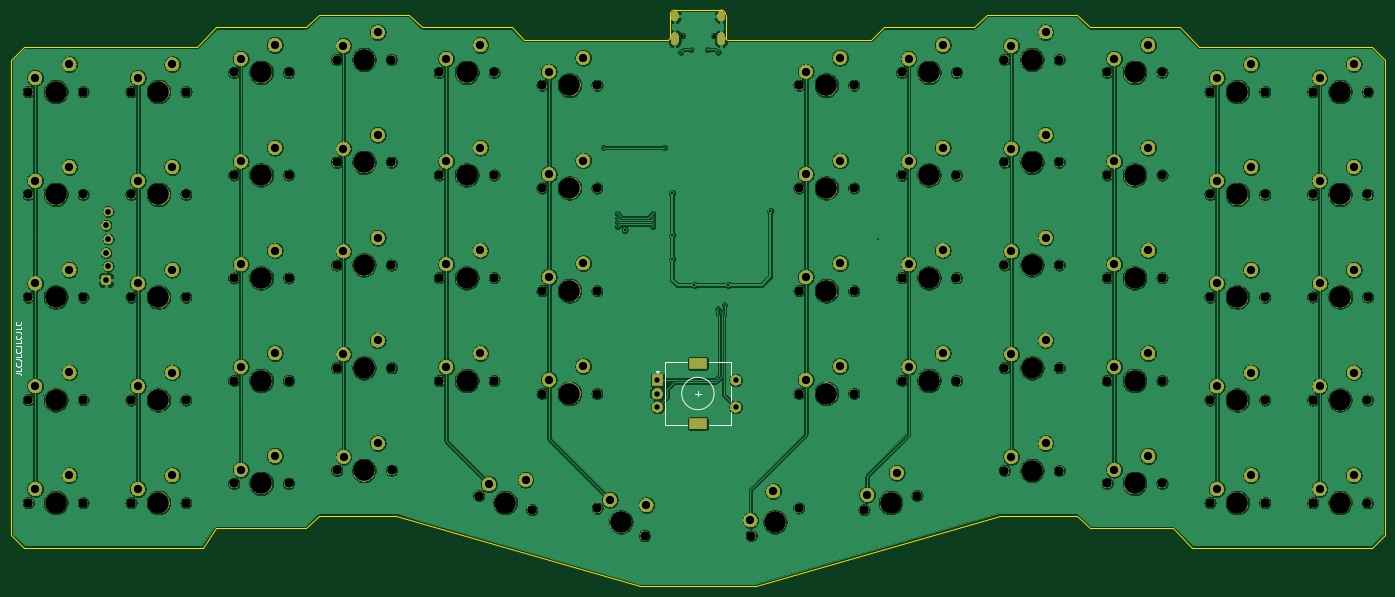
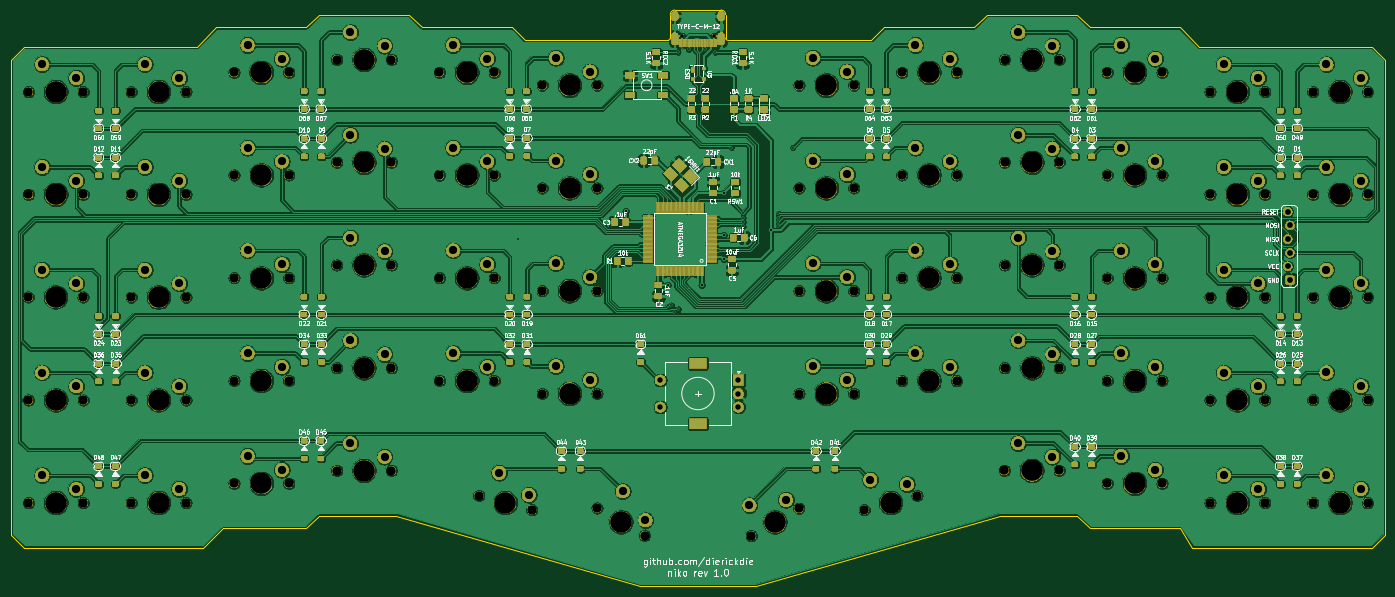
Circuit board: 11 layer files. Board 254.8 x 106.8 mm.
- bottom_copper: niko-B_Cu.gbl (1257441 bytes)
- bottom_mask: niko-B_Mask.gbs (594703 bytes)
- paste: niko-B_Paste.gbp (302942 bytes)
- bottom_silk: niko-B_SilkS.gbo (464605 bytes)
- outline: niko-Edge_Cuts.gm1 (2798 bytes)
- top_copper: niko-F_Cu.gtl (559590 bytes)
- top_mask: niko-F_Mask.gts (431910 bytes)
- paste: niko-F_Paste.gtp (486 bytes)
- top_silk: niko-F_SilkS.gto (14719 bytes)
- drill: niko-NPTH.drl (3324 bytes)
- drill: niko-PTH.drl (3217 bytes)

=== bottom_copper: niko-B_Cu.gbl (1257441 bytes, source omitted) ===
=== bottom_mask: niko-B_Mask.gbs (594703 bytes, source omitted) ===
=== paste: niko-B_Paste.gbp (302942 bytes, source omitted) ===
=== bottom_silk: niko-B_SilkS.gbo (464605 bytes, source omitted) ===
=== outline: niko-Edge_Cuts.gm1 ===
G04 #@! TF.GenerationSoftware,KiCad,Pcbnew,(5.1.4-0)*
G04 #@! TF.CreationDate,2021-10-12T16:31:04-05:00*
G04 #@! TF.ProjectId,niko,6e696b6f-2e6b-4696-9361-645f70636258,rev?*
G04 #@! TF.SameCoordinates,Original*
G04 #@! TF.FileFunction,Profile,NP*
%FSLAX46Y46*%
G04 Gerber Fmt 4.6, Leading zero omitted, Abs format (unit mm)*
G04 Created by KiCad (PCBNEW (5.1.4-0)) date 2021-10-12 16:31:04*
%MOMM*%
%LPD*%
G04 APERTURE LIST*
%ADD10C,0.050000*%
G04 APERTURE END LIST*
D10*
X172641350Y-114300480D02*
X155972530Y-114300480D01*
X333376400Y-114300480D02*
X317898210Y-114300480D01*
X315516950Y-111919220D02*
X301229390Y-111919220D01*
X317898210Y-114300480D02*
X315516950Y-111919220D01*
X175022610Y-111919220D02*
X189310170Y-111919220D01*
X172641350Y-114300480D02*
X175022610Y-111919220D01*
X249550000Y-18200000D02*
G75*
G02X250400000Y-19050000I0J-850000D01*
G01*
X240150000Y-19050000D02*
G75*
G02X241000000Y-18200000I850000J0D01*
G01*
X239750000Y-23800000D02*
G75*
G03X240150000Y-23400000I0J400000D01*
G01*
X240150000Y-23400000D02*
X240150000Y-19050000D01*
X250800000Y-23800000D02*
G75*
G02X250400000Y-23400000I0J400000D01*
G01*
X239750000Y-23800000D02*
X213100000Y-23800000D01*
X250400000Y-19050000D02*
X250400000Y-23400000D01*
X241000000Y-18200000D02*
X249550000Y-18200000D01*
X191691430Y-19050080D02*
X194072690Y-21431340D01*
X120253630Y-117872370D02*
X117872370Y-115491110D01*
X175022610Y-19050080D02*
X191691430Y-19050080D01*
X172641350Y-21431340D02*
X175022610Y-19050080D01*
X155972530Y-21431340D02*
X172641350Y-21431340D01*
X152400640Y-25003230D02*
X155972530Y-21431340D01*
X120253630Y-25003230D02*
X152400640Y-25003230D01*
X117872370Y-27384490D02*
X120253630Y-25003230D01*
X210741510Y-21431340D02*
X194072690Y-21431340D01*
X213100000Y-23800000D02*
X210741510Y-21431340D01*
X277400000Y-23800000D02*
X250800000Y-23800000D01*
X279798050Y-21431340D02*
X277400000Y-23800000D01*
X296466870Y-21431340D02*
X279798050Y-21431340D01*
X298848130Y-19050080D02*
X296466870Y-21431340D01*
X315516950Y-19050080D02*
X298848130Y-19050080D01*
X317898210Y-21431340D02*
X315516950Y-19050080D01*
X334567030Y-21431340D02*
X317898210Y-21431340D01*
X338138920Y-25003230D02*
X334567030Y-21431340D01*
X370285930Y-25003230D02*
X338138920Y-25003230D01*
X372667190Y-27384490D02*
X370285930Y-25003230D01*
X372667190Y-115491110D02*
X372667190Y-27384490D01*
X370285930Y-117872370D02*
X372667190Y-115491110D01*
X336948290Y-117872370D02*
X370285930Y-117872370D01*
X333376400Y-114300480D02*
X336948290Y-117872370D01*
X255985450Y-125016150D02*
X301229390Y-111919220D01*
X234554110Y-125016150D02*
X255985450Y-125016150D01*
X189310170Y-111919220D02*
X234554110Y-125016150D01*
X153591270Y-117872370D02*
X155972530Y-114300480D01*
X120253630Y-117872370D02*
X153591270Y-117872370D01*
X117872370Y-27384490D02*
X117872370Y-115491110D01*
M02*

=== top_copper: niko-F_Cu.gtl (559590 bytes, source omitted) ===
=== top_mask: niko-F_Mask.gts (431910 bytes, source omitted) ===
=== paste: niko-F_Paste.gtp ===
G04 #@! TF.GenerationSoftware,KiCad,Pcbnew,(5.1.4-0)*
G04 #@! TF.CreationDate,2021-10-12T16:31:04-05:00*
G04 #@! TF.ProjectId,niko,6e696b6f-2e6b-4696-9361-645f70636258,rev?*
G04 #@! TF.SameCoordinates,Original*
G04 #@! TF.FileFunction,Paste,Top*
G04 #@! TF.FilePolarity,Positive*
%FSLAX46Y46*%
G04 Gerber Fmt 4.6, Leading zero omitted, Abs format (unit mm)*
G04 Created by KiCad (PCBNEW (5.1.4-0)) date 2021-10-12 16:31:04*
%MOMM*%
%LPD*%
G04 APERTURE LIST*
G04 APERTURE END LIST*
M02*

=== top_silk: niko-F_SilkS.gto (14719 bytes, source omitted) ===
=== drill: niko-NPTH.drl ===
M48
; DRILL file {KiCad (5.1.4-0)} date Tuesday, October 12, 2021 at 04:31:06 PM
; FORMAT={-:-/ absolute / inch / decimal}
; #@! TF.CreationDate,2021-10-12T16:31:06-05:00
; #@! TF.GenerationSoftware,Kicad,Pcbnew,(5.1.4-0)
; #@! TF.FileFunction,NonPlated,1,2,NPTH
FMAT,2
INCH
T1C0.0256
T2C0.0670
T3C0.1570
%
G90
G05
T1
X9.5425Y-0.9036
X9.7701Y-0.9036
T2
X13.3937Y-2.8125
X13.7937Y-2.8125
X5.5187Y-2.0625
X7.0198Y-4.0776
X7.4197Y-4.0776
X4.7687Y-2.8125
X5.1688Y-2.8125
X5.5187Y-4.3125
X5.9188Y-4.3125
X7.4188Y-1.8281
X7.7687Y-1.9214
X8.1687Y-1.9214
X7.0187Y-1.8281
X8.5187Y-2.0156
X8.9187Y-2.0156
X6.2688Y-4.1719
X6.6688Y-4.1719
X5.1688Y-3.562
X7.7687Y-3.4219
X8.1687Y-3.4219
X4.7687Y-3.562
X6.6688Y-2.6719
X4.7687Y-4.3125
X5.1688Y-4.3125
X10.3937Y-2.7656
X10.7937Y-2.7656
X6.2687Y-2.6719
X11.1437Y-3.4214
X11.5437Y-3.4214
X11.8937Y-2.5781
X8.9187Y-3.5156
X8.5187Y-3.5156
X12.2937Y-3.3281
X12.2937Y-2.5781
X10.3937Y-3.5156
X10.7937Y-3.5156
X13.0437Y-4.1719
X10.3937Y-2.0156
X10.7937Y-2.0156
X14.1437Y-4.3125
X14.5437Y-4.3125
X6.2687Y-1.9214
X6.6688Y-1.9214
X11.8937Y-3.3281
X8.0568Y-4.2608
X8.4432Y-4.3643
X12.6437Y-2.6714
X13.0437Y-2.6714
X12.6437Y-4.1719
X5.9188Y-2.0625
X12.6437Y-3.4214
X13.0437Y-3.4214
X8.5188Y-1.2656
X8.9188Y-1.2656
X9.267Y-4.5531
X11.1438Y-1.1719
X11.5438Y-1.1719
X11.1437Y-1.9219
X11.5437Y-1.9219
X8.9206Y-4.3531
X13.3937Y-4.3125
X13.7937Y-4.3125
X11.8937Y-1.8281
X12.2937Y-1.8281
X11.5437Y-2.6714
X10.3926Y-4.3522
X12.6438Y-1.1719
X13.0438Y-1.1719
X13.7937Y-3.5625
X10.0462Y-4.5522
X13.3937Y-3.5625
X11.1437Y-2.6714
X7.0187Y-3.3281
X10.3938Y-1.2656
X10.7938Y-1.2656
X8.5187Y-2.7656
X5.5187Y-2.8125
X5.9188Y-2.8125
X10.8694Y-4.3643
X8.9187Y-2.7656
X11.2557Y-4.2608
X7.7688Y-1.1719
X8.1688Y-1.1719
X6.2688Y-1.1719
X6.6688Y-1.1719
X7.4188Y-3.3281
X7.0188Y-1.0781
X7.4188Y-1.0781
X14.1437Y-2.0625
X14.1448Y-2.812
X14.5448Y-2.812
X14.1438Y-1.3125
X14.5438Y-1.3125
X13.3937Y-2.0625
X13.7937Y-2.0625
X11.8938Y-1.0781
X12.2938Y-1.0781
X7.0187Y-2.5781
X12.2937Y-4.0781
X13.0437Y-1.9214
X14.5437Y-3.5625
X8.1687Y-2.6714
X5.5185Y-3.5625
X5.9185Y-3.5625
X14.1437Y-3.5625
X11.8937Y-4.0781
X7.4188Y-2.5781
X13.7938Y-1.3125
X5.1688Y-2.0625
X13.3938Y-1.3125
X4.7687Y-2.0625
X12.6437Y-1.9214
X5.5188Y-1.3125
X5.9188Y-1.3125
X7.7687Y-2.6714
X6.2687Y-3.4214
X5.1688Y-1.3125
X14.5437Y-2.0625
X6.6688Y-3.4214
X4.7688Y-1.3125
T3
X5.7188Y-4.3125
X6.4688Y-4.1719
X11.3438Y-3.4214
X10.5938Y-2.7656
X8.7188Y-3.5156
X12.0938Y-2.5781
X7.9688Y-1.9214
X8.7188Y-2.0156
X10.5938Y-3.5156
X8.25Y-4.3125
X12.8438Y-2.6714
X4.9688Y-3.562
X8.7188Y-1.2656
X13.5938Y-2.8125
X10.5938Y-2.0156
X14.3438Y-4.3125
X12.0938Y-3.3281
X11.3438Y-1.9219
X6.4688Y-1.9214
X12.8438Y-4.1719
X12.8438Y-3.4214
X13.5938Y-4.3125
X13.5938Y-3.5625
X9.0938Y-4.4531
X5.7188Y-2.0625
X11.0625Y-4.3125
X10.2194Y-4.4522
X7.2188Y-1.0781
X14.3447Y-2.812
X11.3438Y-1.1719
X12.0938Y-1.8281
X14.3438Y-1.3125
X13.5938Y-2.0625
X12.0938Y-1.0781
X10.5938Y-1.2656
X8.7188Y-2.7656
X12.8438Y-1.1719
X5.7188Y-2.8125
X7.2188Y-2.5781
X13.5938Y-1.3125
X6.4688Y-3.4214
X14.3438Y-2.0625
X5.7185Y-3.5625
X7.9688Y-1.1719
X6.4688Y-1.1719
X4.9688Y-2.8125
X5.7188Y-1.3125
X4.9688Y-2.0625
X7.2188Y-3.3281
X12.8438Y-1.9214
X12.0938Y-4.0781
X11.3438Y-2.6714
X14.3438Y-3.5625
X7.2188Y-1.8281
X7.9688Y-2.6714
X7.9688Y-3.4219
X4.9688Y-1.3125
X7.2197Y-4.0776
X6.4688Y-2.6719
X4.9688Y-4.3125
T0
M30

=== drill: niko-PTH.drl ===
M48
; DRILL file {KiCad (5.1.4-0)} date Tuesday, October 12, 2021 at 04:31:06 PM
; FORMAT={-:-/ absolute / inch / decimal}
; #@! TF.CreationDate,2021-10-12T16:31:06-05:00
; #@! TF.GenerationSoftware,Kicad,Pcbnew,(5.1.4-0)
; #@! TF.FileFunction,Plated,1,2,PTH
FMAT,2
INCH
T1C0.0118
T2C0.0157
T3C0.0236
T4C0.0394
T5C0.0420
T6C0.0591
T7C0.0600
%
G90
G05
T1
X8.9646Y-1.7205
X9.0709Y-2.2008
X9.0709Y-2.2323
X9.0709Y-2.2638
X9.0709Y-2.2953
X9.3268Y-2.2008
X9.3268Y-2.2323
X9.3268Y-2.2638
X9.3268Y-2.2953
X9.4134Y-1.7205
X9.5315Y-1.0236
X9.6049Y-1.0037
X9.7244Y-1.0039
X9.7992Y-2.8976
X9.8031Y-1.0236
X9.8285Y-2.9171
X9.8504Y-2.8701
X10.9685Y-2.3898
T2
X9.122Y-2.3211
X9.4685Y-2.0512
X9.4695Y-2.3573
X9.4695Y-2.5344
X9.6299Y-2.7244
X9.878Y-2.7244
X10.185Y-2.185
T4
X9.361Y-3.4172
X9.361Y-3.5156
X9.361Y-3.6141
X9.9319Y-3.4172
X9.9319Y-3.6141
T5
X5.3358Y-2.2875
X5.3358Y-2.4875
X5.3358Y-2.6875
X5.3518Y-2.1875
X5.3518Y-2.3875
X5.3518Y-2.5875
T7
X7.0697Y-3.9776
X7.3197Y-3.8776
X6.3187Y-2.5719
X6.5687Y-2.4719
X11.1938Y-1.0719
X11.4438Y-0.9719
X10.4438Y-1.1656
X10.6938Y-1.0656
X14.1937Y-3.4625
X4.8187Y-4.2125
X8.5687Y-1.9156
X8.8187Y-1.8156
X14.1937Y-4.2125
X5.0687Y-4.1125
X6.3188Y-4.0719
X14.4437Y-4.1125
X10.4437Y-2.6656
X7.8187Y-1.8214
X8.0687Y-1.7214
X6.5688Y-3.9719
X10.6937Y-2.5656
X11.9437Y-2.4781
X12.1937Y-2.3781
X8.5687Y-3.4156
X10.6937Y-3.3156
X6.3187Y-1.8214
X6.5687Y-1.7214
X12.6937Y-4.0719
X8.8187Y-3.3156
X11.9437Y-3.2281
X12.1937Y-3.1281
X12.6937Y-3.3214
X8.3984Y-4.1452
X12.9437Y-3.2214
X8.131Y-4.1771
X12.6937Y-2.5714
X12.9437Y-2.4714
X12.9437Y-3.9719
X11.4437Y-1.7219
X13.4437Y-2.7125
X13.6937Y-2.6125
X8.5688Y-1.1656
X11.1937Y-1.8219
X9.0139Y-4.2915
X9.2804Y-4.3299
X10.8918Y-4.2547
X11.1074Y-4.0935
X8.8188Y-1.0656
X7.0688Y-0.9781
X13.4437Y-4.2125
X13.6937Y-4.1125
X10.4437Y-1.9156
X10.6937Y-1.8156
X5.5687Y-1.9625
X5.8187Y-1.8625
X10.0395Y-4.4406
X7.3188Y-0.8781
X10.206Y-4.229
X13.4437Y-3.4625
X13.6937Y-3.3625
X14.4437Y-3.3625
X11.9437Y-1.7281
X12.1937Y-1.6281
X8.5687Y-2.6656
X8.8187Y-2.5656
X11.1937Y-2.5714
X11.4437Y-2.4714
X12.6938Y-1.0719
X12.9438Y-0.9719
X5.5687Y-2.7125
X5.8187Y-2.6125
X7.0687Y-3.2281
X13.6938Y-1.1125
X14.4438Y-1.1125
X13.4437Y-1.9625
X13.6937Y-1.8625
X7.0687Y-2.4781
X7.3187Y-2.3781
X13.4438Y-1.2125
X7.3187Y-3.1281
X14.1938Y-1.2125
X12.6937Y-1.8214
X12.9437Y-1.7214
X12.1937Y-3.8781
X11.9438Y-0.9781
X12.1938Y-0.8781
X7.8187Y-2.5714
X8.0687Y-2.4714
X5.5685Y-3.4625
X5.8185Y-3.3625
X7.8188Y-1.0719
X8.0688Y-0.9719
X6.3188Y-1.0719
X6.5688Y-0.9719
X11.9437Y-3.9781
X14.1947Y-2.712
X14.4447Y-2.612
X5.5688Y-1.2125
X5.8188Y-1.1125
X4.8187Y-1.9625
X5.0687Y-1.8625
X6.3187Y-3.3214
X5.0688Y-1.1125
X7.8187Y-3.3219
X5.5687Y-4.2125
X5.8187Y-4.1125
X6.5687Y-3.2214
X8.0687Y-3.2219
X4.8188Y-1.2125
X14.1937Y-1.9625
X14.4437Y-1.8625
X4.8187Y-2.7125
X5.0687Y-2.6125
X7.0687Y-1.7281
X7.3187Y-1.6281
X11.1937Y-3.3214
X11.4437Y-3.2214
X4.8187Y-3.462
X5.0687Y-3.362
X10.4437Y-3.4156
T3
G00X9.487Y-0.7482
M15
G01X9.487Y-0.7718
M16
G05
G00X9.487Y-0.9037
M15
G01X9.487Y-0.947
M16
G05
G00X9.8256Y-0.7482
M15
G01X9.8256Y-0.7718
M16
G05
G00X9.8256Y-0.9037
M15
G01X9.8256Y-0.947
M16
G05
T6
G00X9.6307Y-3.2952
M15
G01X9.6819Y-3.2952
M16
G05
G00X9.6307Y-3.7361
M15
G01X9.6819Y-3.7361
M16
G05
T0
M30
